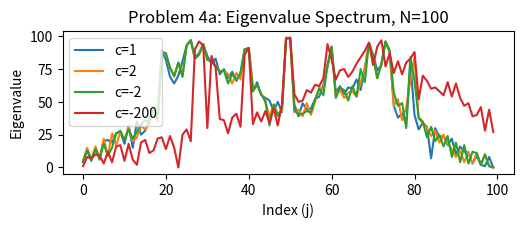

The script that saved this image:
import scipy as sp
from scipy.integrate import odeint
from scipy.integrate import quad
from scipy.signal import argrelextrema
import numpy as np
import matplotlib.pyplot as plt
from numpy import linalg as la
import math
import random
from scipy.linalg import circulant

# returns the roots of unity
def roots(j, N):
    res = np.arange(0, N)
    for i in np.nditer(res, op_flags=["readwrite"]):
        # print(i)
        i[...] = pow(math.exp((2 * np.pi * j) / N), i)

    return res

def eigenvalues(j_range, c):
    res = np.copy(j_range)
    for j in np.nditer(res, op_flags=["readwrite"]):
        j[...] = np.inner(roots(j, j_range.size), c)
    print(res)
    return res



def main():
    N = 100
    c = np.zeros(N)
    c_val = 1
    c[1] = c_val
    c[N-1] = c_val
    j = np.arange(0, N)

    print(circulant(c))
    print(la.eigvals(circulant(c)).argsort()[::-1])

    x = np.linspace(0, 1, 1000)
    plt.figure(1, figsize=(10, 8))
    plt.subplot(421)
    plt.title("Problem 4a: Eigenvalue Spectrum, N=" + str(N))
    plt.ylabel("Eigenvalue")
    plt.xlabel("Index (j)")
    plt.plot(j, la.eigvals(circulant(c)).argsort()[::-1], label="c=" + str(c_val))
    c_val = 2
    c[1] = c_val
    c[N-1] = c_val
    plt.plot(j, la.eigvals(circulant(c)).argsort()[::-1], label="c=" + str(c_val))
    c_val = -2
    c[1] = c_val
    c[N-1] = c_val
    plt.plot(j, la.eigvals(circulant(c)).argsort()[::-1], label="c=" + str(c_val))
    c_val = -200
    c[1] = c_val
    c[N-1] = c_val
    plt.plot(j, la.eigvals(circulant(c)).argsort()[::-1], label="c=" + str(c_val))
    # plt.plot(x, L(x, beta, gamma), label="β = 4 (infinite local minima)")
    # beta = 3.9
    # plt.plot(x, L(x, beta, gamma), label="β = 3.9 (1 local minima)")
    # beta = 4.1
    # plt.plot(x, L(x, beta, gamma), label="β = 4.1 (2 local minima)")
    plt.legend()

    


    plt.tight_layout()
    plt.savefig("problem3.png")
    plt.show()
    



if (__name__ == "__main__"):
    main()
